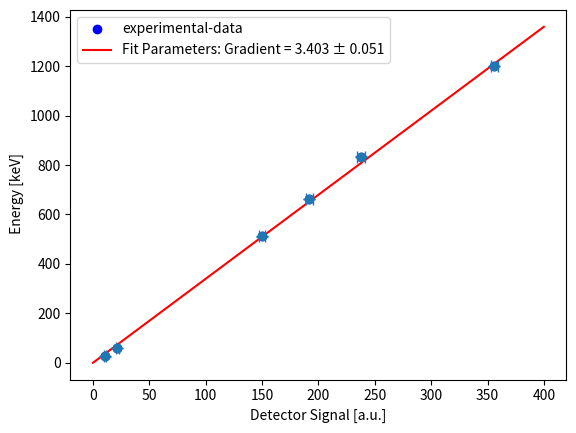

Reproduce this figure in Python.
#!/usr/bin/env python3
# -*- coding: utf-8 -*-
"""
Created on Sun Jan 24 19:51:43 2021

@author: jakubpazio
"""

import pandas as pd
import numpy as np
import matplotlib.pyplot as plt
import math
from scipy.optimize import curve_fit

# Fitting function
def func(x, a):
    # return a*np.exp(b*x) + c
    return a * x 
    #return a*x+b
 
#Experimental x and y data points    
xData = np.array([150, 356, 238, 192,10.56,21.72])
yData = np.array([511, 1200, 834, 661.7, 26.3, 59.6])
'[Na_22,Na_22,Mn_54,Cs_137,Am_241,Am_241]'

No_of_Bins = [55,80,45,55,20,15]
Gaussian_Wids = [97.4,194.8,140.0,105.9,3.94,4.90]          #Wid parameter of each Gaussian given by Calibration code
sigma = np.sqrt(Gaussian_Wids)/np.sqrt(2)                   #Since we designed the gaussian function, we know how its parameters are related to standdev
errors = 3* sigma / np.sqrt(No_of_Bins)                        #Error on each point given by standard deviation of the mean

#Plot experimental data points

 
# Initial guess for the parameters
initialGuess = [10.0]    
 
#Perform the curve-fit
popt, pcov = curve_fit(func, xData, yData, initialGuess, sigma = 3.4152*errors)
Gradient = [popt,pcov]
print('Gradient =',popt[0])
print('Error in Gradient =',pcov[0][0])
 
#x values for the fitted function
xFit = np.arange(0.0, 400.0, 0.01)
 
#Plot the fitted function
def PlotCalibration():
    plt.plot(xData, yData, 'bo', label='experimental-data')
    plt.plot(xFit, func(xFit, *popt), 'r', label='Fit Parameters: Gradient = 3.403 ± 0.051')
    # plt.plot(xFit, func(xFit, *popt+0.023), 'b', label='Fit Parameters: Gradient = 3.403 + 0.051')
    # plt.plot(xFit, func(xFit, *popt-0.023), 'g', label='Fit Parameters: Gradient = 3.403 - 0.051')
    plt.xlabel('Detector Signal [a.u.]')
    plt.ylabel(' Energy [keV]')
    plt.errorbar(xData, yData, yerr=1, xerr=errors, capsize=4, marker='o', linestyle="",capthick=1)
    plt.legend()
    plt.show()
    
PlotCalibration()



